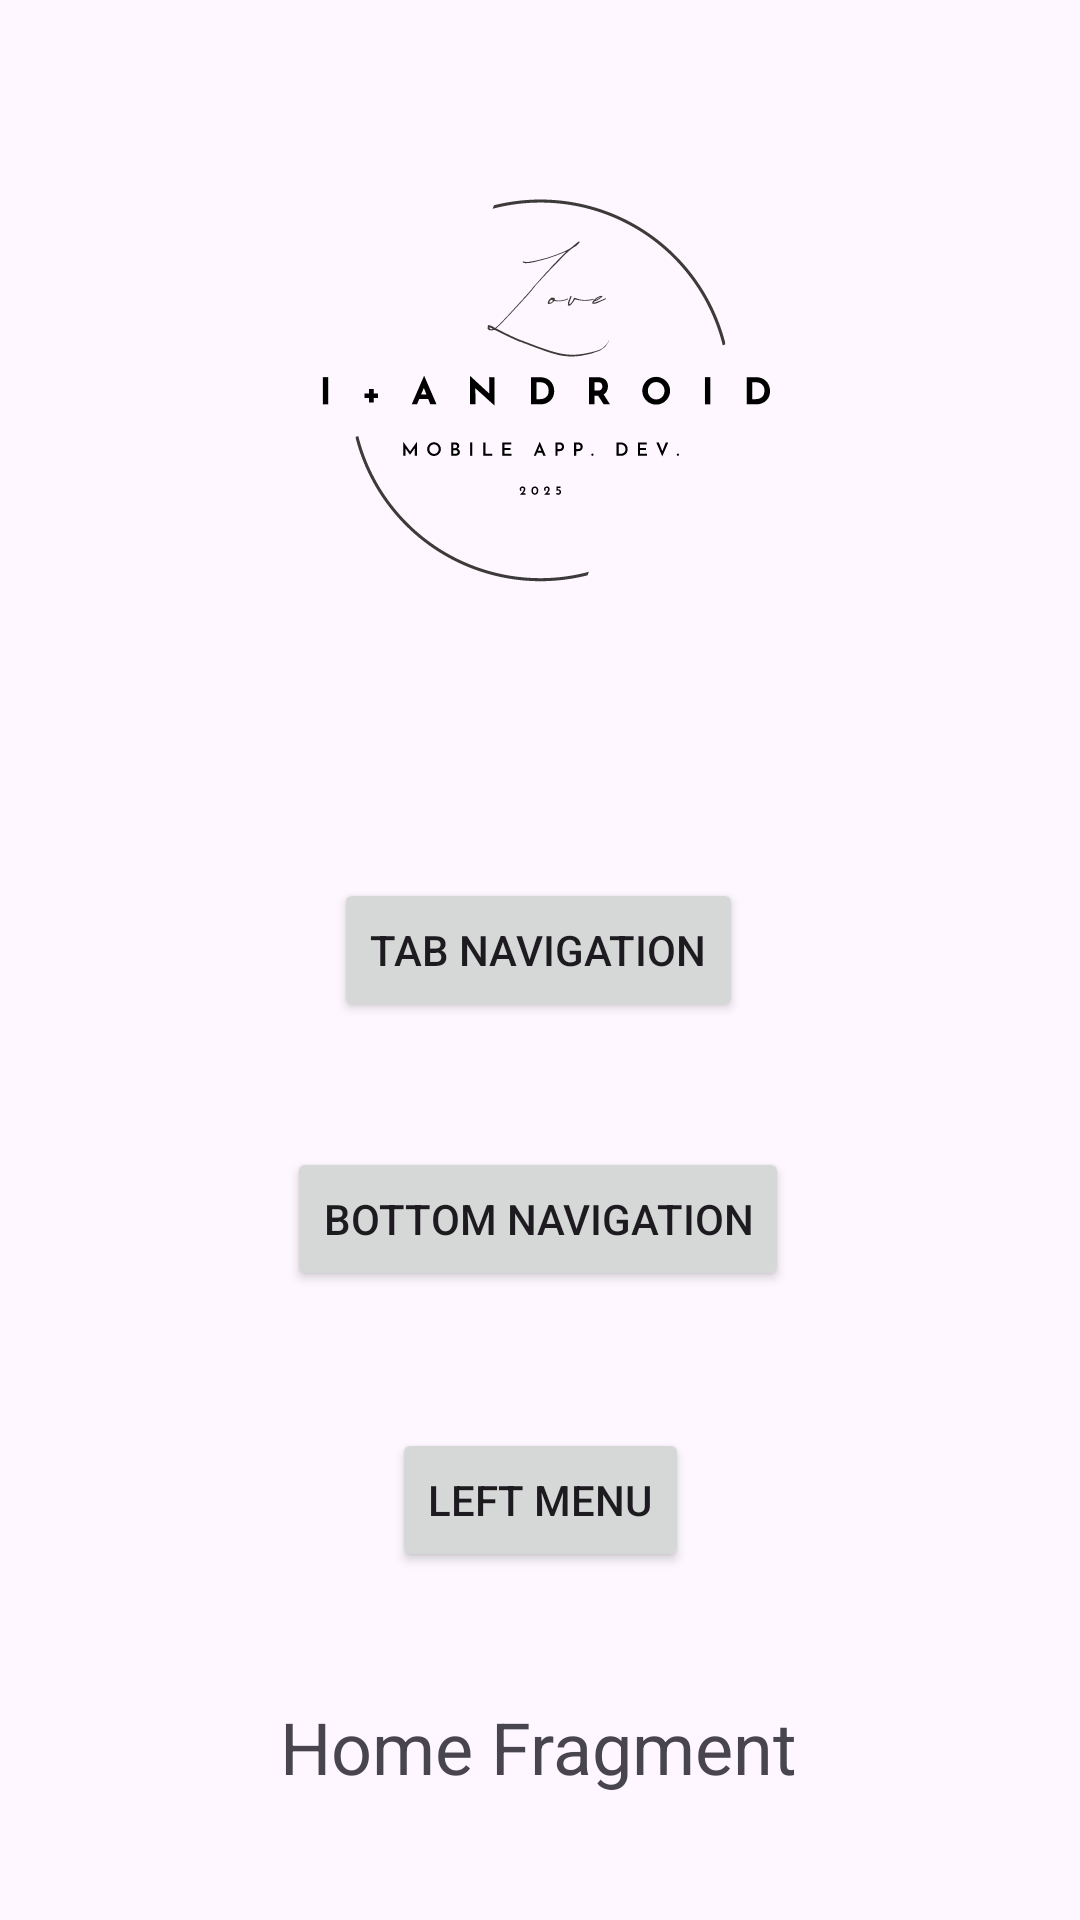

Write the Android layout XML for this screen, with the resource values it uses.
<!-- AndroidManifest.xml: application theme Theme.TestTabActivity -->
<!-- res/layout/fragment_tab1.xml -->
<?xml version="1.0" encoding="utf-8"?>
<androidx.constraintlayout.widget.ConstraintLayout xmlns:android="http://schemas.android.com/apk/res/android"
    xmlns:app="http://schemas.android.com/apk/res-auto"
    xmlns:tools="http://schemas.android.com/tools"
    android:layout_width="match_parent"
    android:layout_height="match_parent"
    tools:context=".fragments.Tab1">

    

    <TextView
        android:id="@+id/textView"
        android:layout_width="wrap_content"
        android:layout_height="wrap_content"
        android:layout_marginTop="16dp"
        android:layout_marginBottom="32dp"
        android:text="Home Fragment"
        android:textSize="24sp"
        app:layout_constraintBottom_toBottomOf="parent"
        app:layout_constraintEnd_toEndOf="parent"
        app:layout_constraintHorizontal_bias="0.497"
        app:layout_constraintStart_toStartOf="parent"
        app:layout_constraintTop_toBottomOf="@+id/button3" />

    <Button
        android:id="@+id/button"
        android:layout_width="wrap_content"
        android:layout_height="wrap_content"
        android:layout_marginTop="16dp"
        android:layout_marginBottom="16dp"
        android:text="Tab Navigation"
        app:layout_constraintBottom_toTopOf="@+id/button2"
        app:layout_constraintEnd_toEndOf="parent"
        app:layout_constraintHorizontal_bias="0.498"
        app:layout_constraintStart_toStartOf="parent"
        app:layout_constraintTop_toBottomOf="@+id/imageView" />

    <ImageView
        android:id="@+id/imageView"
        android:layout_width="239dp"
        android:layout_height="209dp"
        android:layout_marginTop="16dp"
        android:layout_marginBottom="32dp"
        android:src="@drawable/i__android"
        app:layout_constraintBottom_toTopOf="@+id/button"
        app:layout_constraintEnd_toEndOf="parent"
        app:layout_constraintStart_toStartOf="parent"
        app:layout_constraintTop_toTopOf="parent" />

    <Button
        android:id="@+id/button2"
        android:layout_width="wrap_content"
        android:layout_height="wrap_content"
        android:layout_marginTop="16dp"
        android:layout_marginBottom="16dp"
        android:text="Bottom Navigation"
        app:layout_constraintBottom_toTopOf="@+id/button3"
        app:layout_constraintEnd_toEndOf="parent"
        app:layout_constraintHorizontal_bias="0.497"
        app:layout_constraintStart_toStartOf="parent"
        app:layout_constraintTop_toBottomOf="@+id/button" />

    <Button
        android:id="@+id/button3"
        android:layout_width="wrap_content"
        android:layout_height="wrap_content"
        android:layout_marginTop="20dp"
        android:layout_marginBottom="16dp"
        android:text="Left Menu"
        app:layout_constraintBottom_toTopOf="@+id/textView"
        app:layout_constraintEnd_toEndOf="parent"
        app:layout_constraintStart_toStartOf="parent"
        app:layout_constraintTop_toBottomOf="@+id/button2" />

</androidx.constraintlayout.widget.ConstraintLayout>
<!-- resources referenced by this layout -->
<resources>
  <!-- drawable i__android: vector/xml drawable (drawable, 32126 chars, omitted) -->
  <style name="Theme.TestTabActivity" parent="Base.Theme.TestTabActivity" />
  <style name="Base.Theme.TestTabActivity" parent="Theme.Material3.DayNight.NoActionBar">
          
          
      </style>
</resources>
